Run: headless pygame with SDL's dummy video driver; simulated clock (each Clock.tick advances the game by its frame time, no real sleeping); random seed 0; keys injected as events and as key.get_pressed() state; no mouse input.
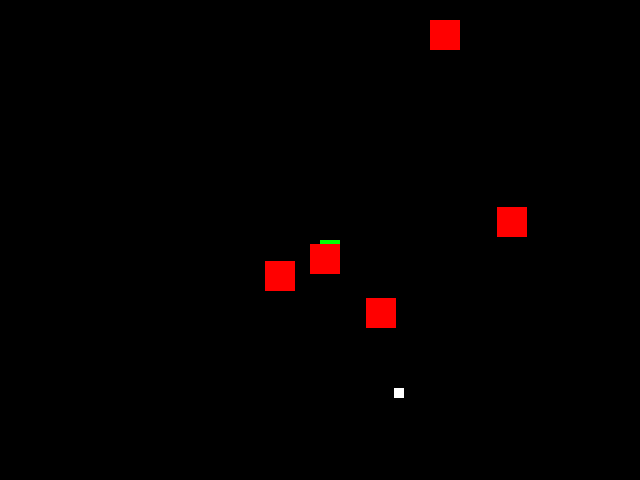
Frame 1 of 4 · flips 1–60 · no input
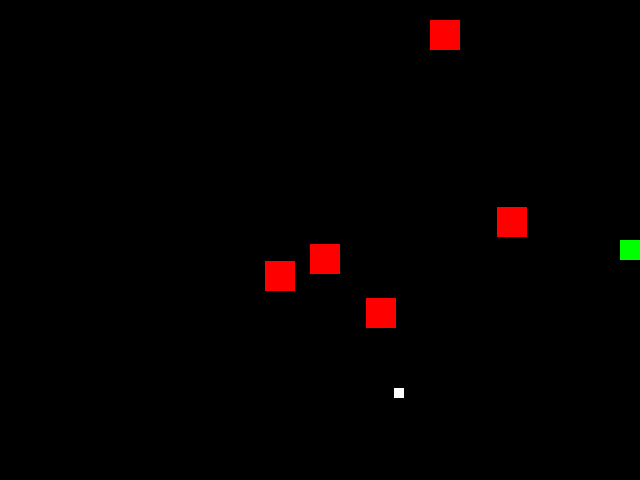
Frame 2 of 4 · flips 61–180 · tapped SPACE, RETURN · held RIGHT (→), D
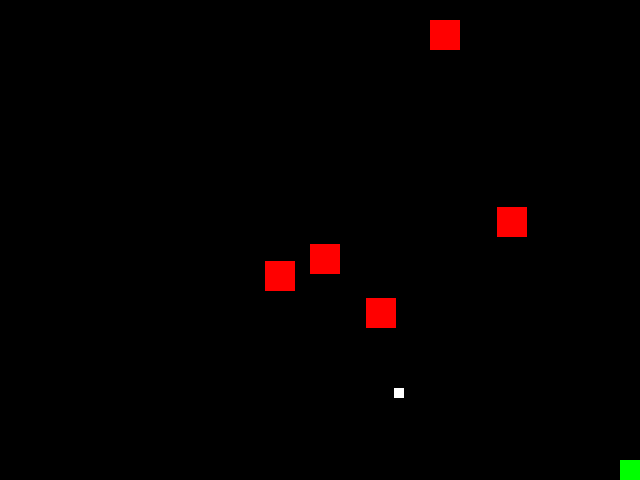
Frame 3 of 4 · flips 181–300 · held DOWN (↓), S
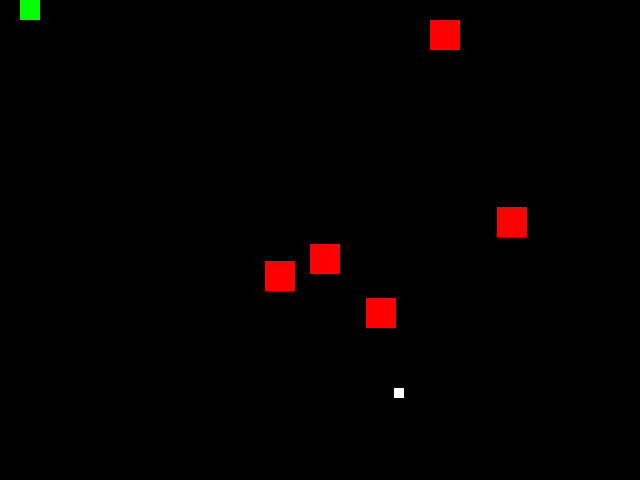
Frame 4 of 4 · flips 301–420 · held LEFT (←), A, UP (↑), W

The pygame program that drew these frames:

import pygame
import sys
import random

# Initialize Pygame
pygame.init()

# Set up some constants
WIDTH, HEIGHT = 640, 480
ANIMAL_SIZE = 20
FOOD_SIZE = 10
FOOD_SIZE = 10
OBSTACLE_SIZE = 30
SPEED = 5

# Set up some colors
BLACK = (0, 0, 0)
WHITE = (255, 255, 255)
GREEN = (0, 255, 0)
RED = (255, 0, 0)

# Set up the display
screen = pygame.display.set_mode((WIDTH, HEIGHT))
pygame.display.set_caption("Animal Game")

# Set up the animal, food, and obstacles
animal_x, animal_y = WIDTH / 2, HEIGHT / 2
food_x, food_y = random.randint(0, WIDTH - FOOD_SIZE), random.randint(0, HEIGHT - FOOD_SIZE)
obstacles = [(random.randint(0, WIDTH - OBSTACLE_SIZE), random.randint(0, HEIGHT - OBSTACLE_SIZE)) for _ in range(5)]

# Game loop
while True:
    # Handle events
    for event in pygame.event.get():
        if event.type == pygame.QUIT:
            pygame.quit()
            sys.exit()

    # Get the current key presses
    keys = pygame.key.get_pressed()

    # Move the animal
    if keys[pygame.K_UP]:
        animal_y -= SPEED
    if keys[pygame.K_DOWN]:
        animal_y += SPEED
    if keys[pygame.K_LEFT]:
        animal_x -= SPEED
    if keys[pygame.K_RIGHT]:
        animal_x += SPEED

    # Ensure the animal doesn't move off the screen
    animal_x = max(0, min(animal_x, WIDTH - ANIMAL_SIZE))
    animal_y = max(0, min(animal_y, HEIGHT - ANIMAL_SIZE))

    # Check for collision with food
    if (animal_x, animal_y) == (food_x, food_y):
        food_x, food_y = random.randint(0, WIDTH - FOOD_SIZE), random.randint(0, HEIGHT - FOOD_SIZE)

    # Check for collision with obstacles
    for obstacle in obstacles:
        if (animal_x, animal_y) == obstacle:
            pygame.quit()
            sys.exit()

    # Draw everything
    screen.fill(BLACK)
    pygame.draw.rect(screen, GREEN, (animal_x, animal_y, ANIMAL_SIZE, ANIMAL_SIZE))
    pygame.draw.rect(screen, WHITE, (food_x, food_y, FOOD_SIZE, FOOD_SIZE))
    for obstacle in obstacles:
        pygame.draw.rect(screen, RED, (obstacle[0], obstacle[1], OBSTACLE_SIZE, OBSTACLE_SIZE))
    pygame.display.flip()

    # Cap the frame rate
    pygame.time.delay(1000 // 60)
